Labelled photos from "BCCD_410_split", an image-classification folder in kylewang1999/BCCD_Dataset. The possible labels are: eosinophil, lymphocyte, monocyte, neutrophil, basophil.

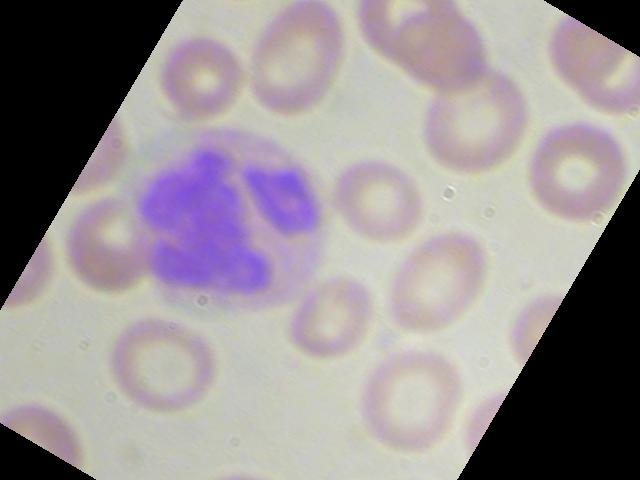
Label: neutrophil

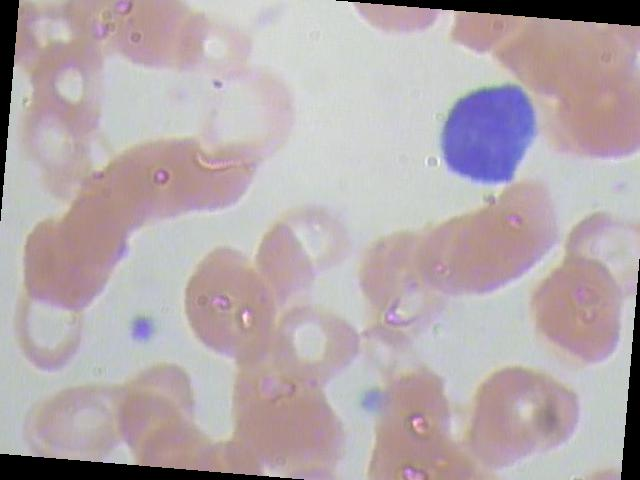
Label: lymphocyte

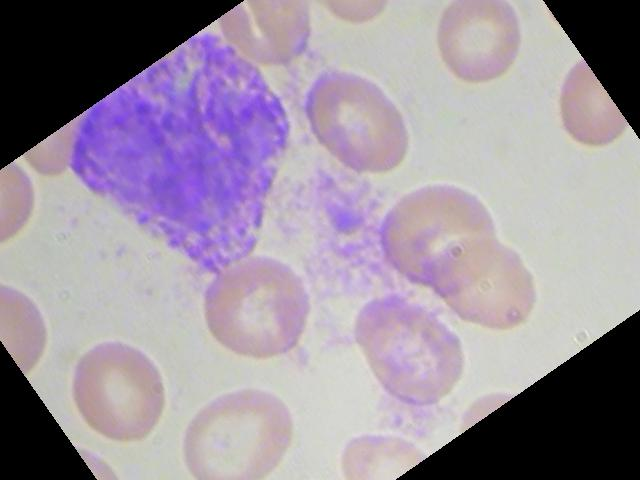
Label: basophil

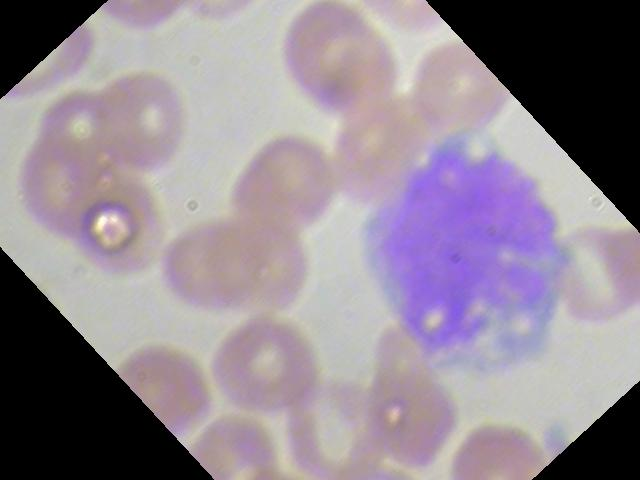
Label: monocyte

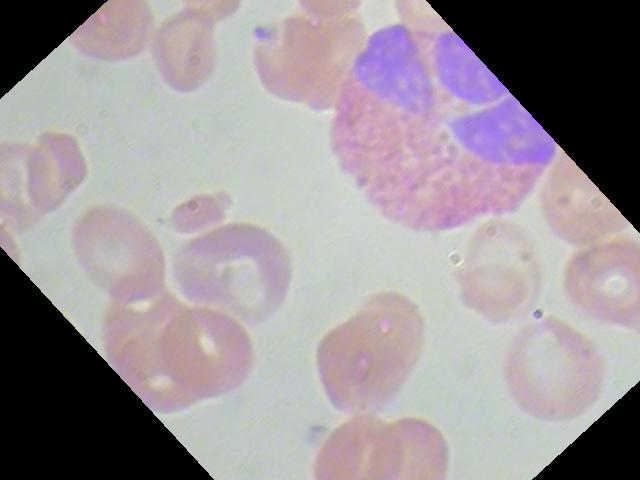
Label: eosinophil

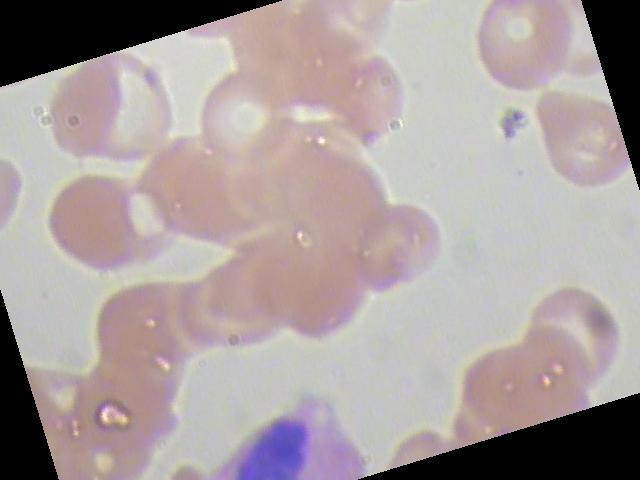
Label: eosinophil
